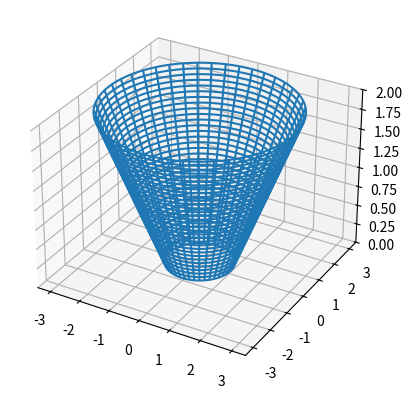

The script that saved this image:
from mpl_toolkits.mplot3d import axes3d
import matplotlib.pyplot as plt
import numpy as np

fig = plt.figure()
ax = fig.add_subplot(111,projection='3d')

# Set up the grid in polar
theta = np.linspace(0,2*np.pi,90)
r = np.linspace(0,3,50)
T, R = np.meshgrid(theta, r)

# Then calculate X, Y, and Z
X = R * np.cos(T)
Y = R * np.sin(T)
Z = np.sqrt(X**2 + Y**2) - 1

# Set the Z values outside your range to NaNs so they aren't plotted
Z[Z < 0] = np.nan
Z[Z > 2.1] = np.nan
ax.plot_wireframe(X, Y, Z)

ax.set_zlim(0,2)

plt.show()